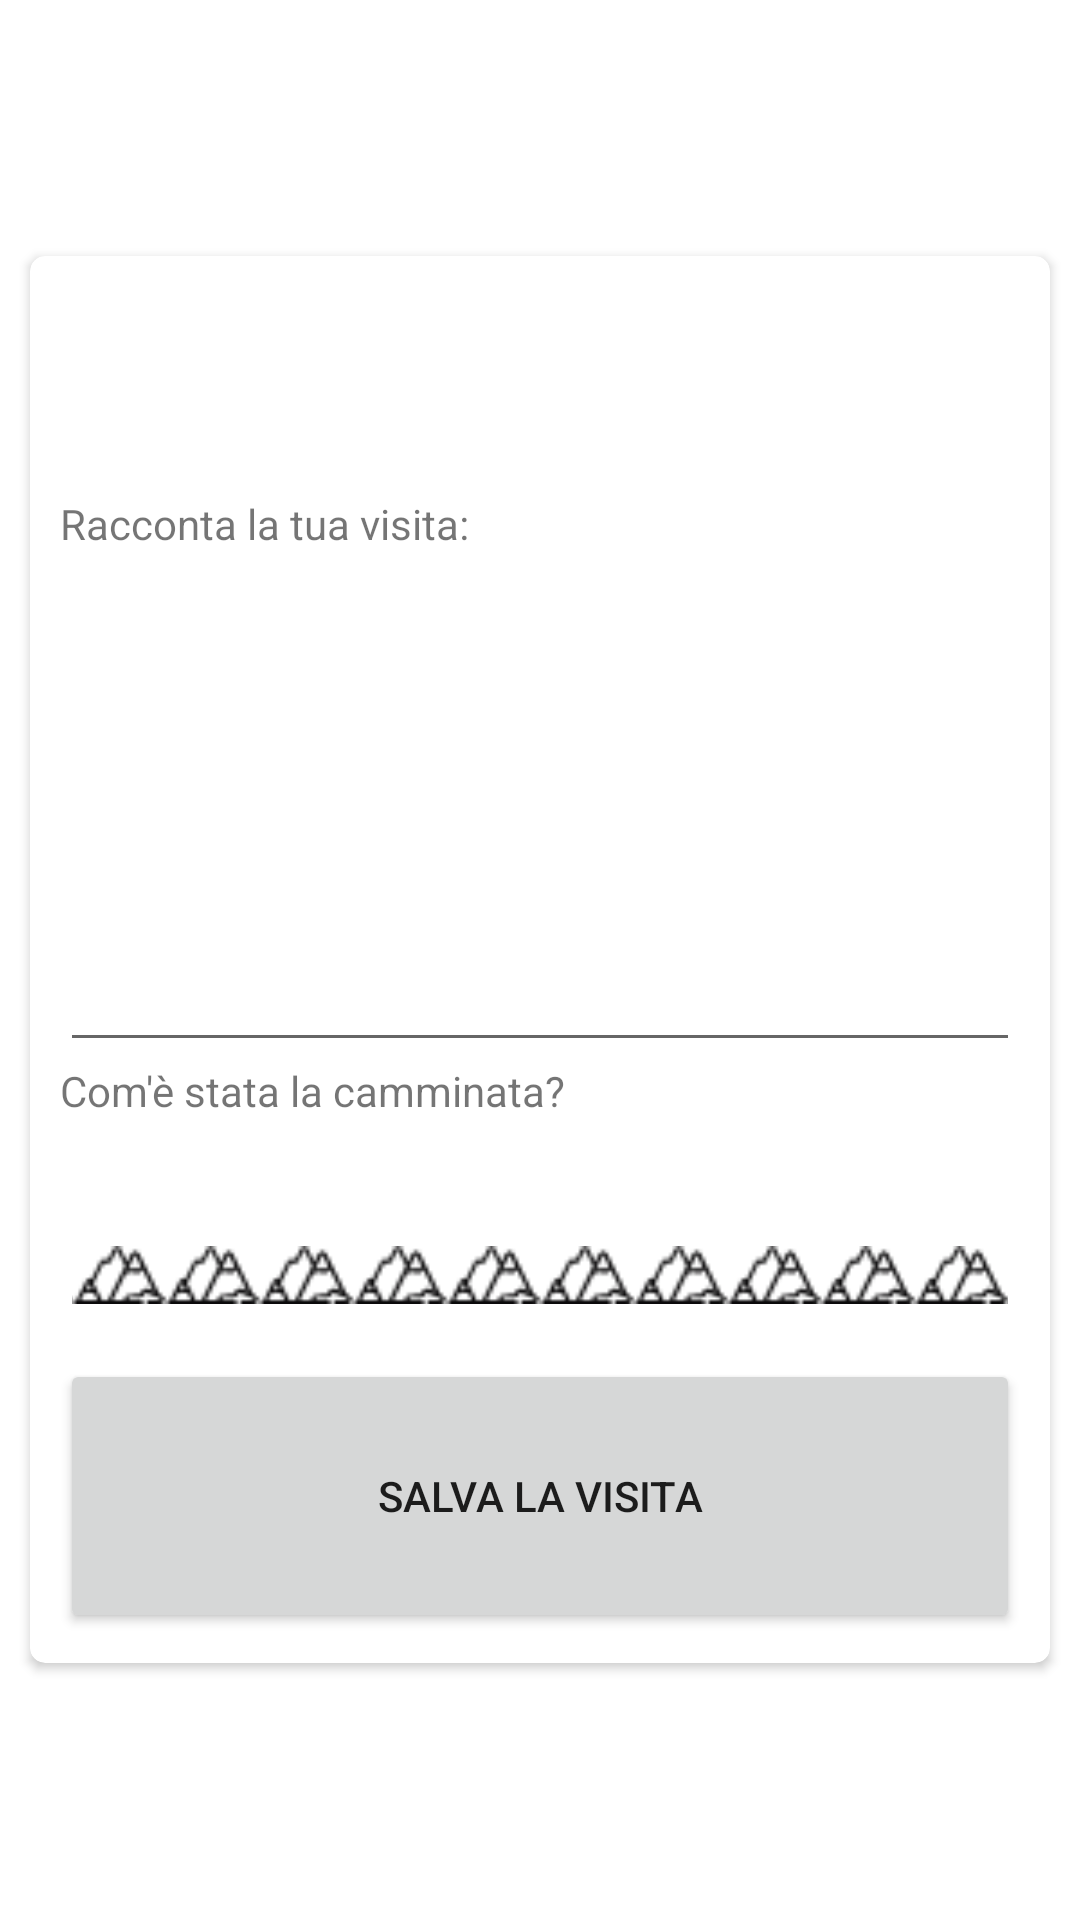

Reconstruct the res/layout file that produces this screen, plus the resources it refers to.
<!-- AndroidManifest.xml: application theme Theme.LibroTimbriRifugiDolomiti -->
<!-- res/layout/fragment_insert_visit_popup.xml -->
<?xml version="1.0" encoding="utf-8"?>
<LinearLayout xmlns:android="http://schemas.android.com/apk/res/android"
    xmlns:app="http://schemas.android.com/apk/res-auto"
    android:layout_width="match_parent"
    android:layout_height="wrap_content"
    android:layout_marginHorizontal="50dp"
    android:gravity="center">

    <androidx.cardview.widget.CardView
        android:layout_width="match_parent"
        android:layout_height="wrap_content"
        android:layout_marginLeft="10dp"
        android:layout_marginRight="10dp"
        android:clickable="true"
        android:focusable="true"
        app:cardCornerRadius="5dp">

        <LinearLayout
            android:id="@+id/CardviewLayout"
            android:layout_width="match_parent"
            android:layout_height="469dp"
            android:orientation="vertical"
            android:padding="10dp">

            <TextView
                android:id="@+id/hutName"
                android:layout_width="match_parent"
                android:layout_height="wrap_content"
                android:layout_gravity="center"
                android:layout_weight="2"
                android:textSize="20sp"
                android:textStyle="bold" />


            <TextView
                android:layout_width="match_parent"
                android:layout_height="wrap_content"
                android:layout_weight="1"
                android:text="@string/save_your_hiking_feels" />

            <EditText
                android:id="@+id/visitDescription"
                android:layout_width="match_parent"
                android:layout_height="wrap_content"
                android:layout_weight="5"
                android:ems="10"
                android:gravity="start|top"
                android:inputType="textMultiLine" />

            <TextView
                android:layout_width="match_parent"
                android:layout_height="0dp"
                android:layout_weight="2"
                android:text="@string/rating_your_hiking" />


            <RatingBar
                android:id="@+id/ratingBar"
                style="@style/mountainRatingBar"
                android:layout_width="wrap_content"
                android:layout_height="wrap_content"
                android:scaleX="1.2" />


            <Button
                android:id="@+id/visitButton"
                android:layout_width="match_parent"
                android:layout_height="wrap_content"
                android:layout_weight="2"
                android:text="@string/save_the_visit" />

        </LinearLayout>

    </androidx.cardview.widget.CardView>
</LinearLayout>
<!-- resources referenced by this layout -->
<resources>
  <string name="rating_your_hiking">Com\'è stata la camminata?</string>
  <string name="save_the_visit">Salva la visita</string>
  <string name="save_your_hiking_feels">Racconta la tua visita:</string>
  <style name="mountainRatingBar" parent="@android:style/Widget.RatingBar">
          <item name="android:progressDrawable">@drawable/mountain_rating_bar</item>
          <item name="android:minHeight">10dip</item>
          <item name="android:maxHeight">25dip</item>
          <item name="android:max">10</item>
          <item name="android:numStars">10</item>
          <item name="android:stepSize">0.2</item>
          <item name="android:scaleY">1.2</item>
          <item name="android:layout_gravity">center_horizontal</item>
          <item name="android:layout_marginTop">20dp</item>
          <item name="android:layout_marginBottom">20dp</item>
      </style>
  <style name="Theme.LibroTimbriRifugiDolomiti" parent="Theme.MaterialComponents.DayNight.DarkActionBar">
          
          <item name="colorPrimary">@color/purple_500</item>
          <item name="colorPrimaryVariant">@color/purple_700</item>
          <item name="colorOnPrimary">@color/white</item>
          
          <item name="colorSecondary">@color/teal_200</item>
          <item name="colorSecondaryVariant">@color/teal_700</item>
          <item name="colorOnSecondary">@color/black</item>
          
          <item name="android:statusBarColor" tools:targetApi="l">?attr/colorPrimaryVariant</item>
          
      </style>
  <!-- drawable mountain_rating_bar (drawable) -->
  <?xml version="1.0" encoding="utf-8"?>
  <layer-list xmlns:android="http://schemas.android.com/apk/res/android">
      <item
          android:id="@android:id/background"
          android:drawable="@drawable/mountain_ratingbar_full_empty" />
      <item
          android:id="@android:id/secondaryProgress"
          android:drawable="@drawable/mountain_ratingbar_full_empty" />
      <item
          android:id="@android:id/progress"
          android:drawable="@drawable/mountain_ratingbar_full_filled" />
  </layer-list>
  <color name="purple_500">#FF6200EE</color>
  <color name="purple_700">#FF3700B3</color>
  <color name="white">#FFFFFFFF</color>
  <color name="teal_200">#FF03DAC5</color>
  <color name="teal_700">#FF018786</color>
  <color name="black">#FF000000</color>
  <!-- drawable mountain_ratingbar_full_empty (drawable) -->
  <?xml version="1.0" encoding="utf-8"?>
  <selector
      xmlns:android="http://schemas.android.com/apk/res/android">
  
      <item android:state_pressed="true" android:state_window_focused="true" android:drawable="@drawable/mountainborderpng" />
  
      <item android:state_focused="true" android:state_window_focused="true" android:drawable="@drawable/mountainborderpng" />
  
      <item android:state_selected="true" android:state_window_focused="true" android:drawable="@drawable/mountainborderpng" />
  
      <item android:drawable="@drawable/mountainborderpng" />
  
  </selector>
  <!-- drawable mountain_ratingbar_full_filled (drawable) -->
  <?xml version="1.0" encoding="utf-8"?>
  <selector
      xmlns:android="http://schemas.android.com/apk/res/android">
  
      <item android:state_pressed="true" android:state_window_focused="true" android:drawable="@drawable/mountainfilledpng" />
  
      <item android:state_focused="true" android:state_window_focused="true" android:drawable="@drawable/mountainfilledpng" />
  
      <item android:state_selected="true" android:state_window_focused="true" android:drawable="@drawable/mountainfilledpng" />
  
      <item android:drawable="@drawable/mountainfilledpng" />
  
  </selector>
  <!-- drawable mountainborderpng: png bitmap (drawable, 448 bytes) -->
  <!-- drawable mountainfilledpng: png bitmap (drawable, 811 bytes) -->
</resources>
